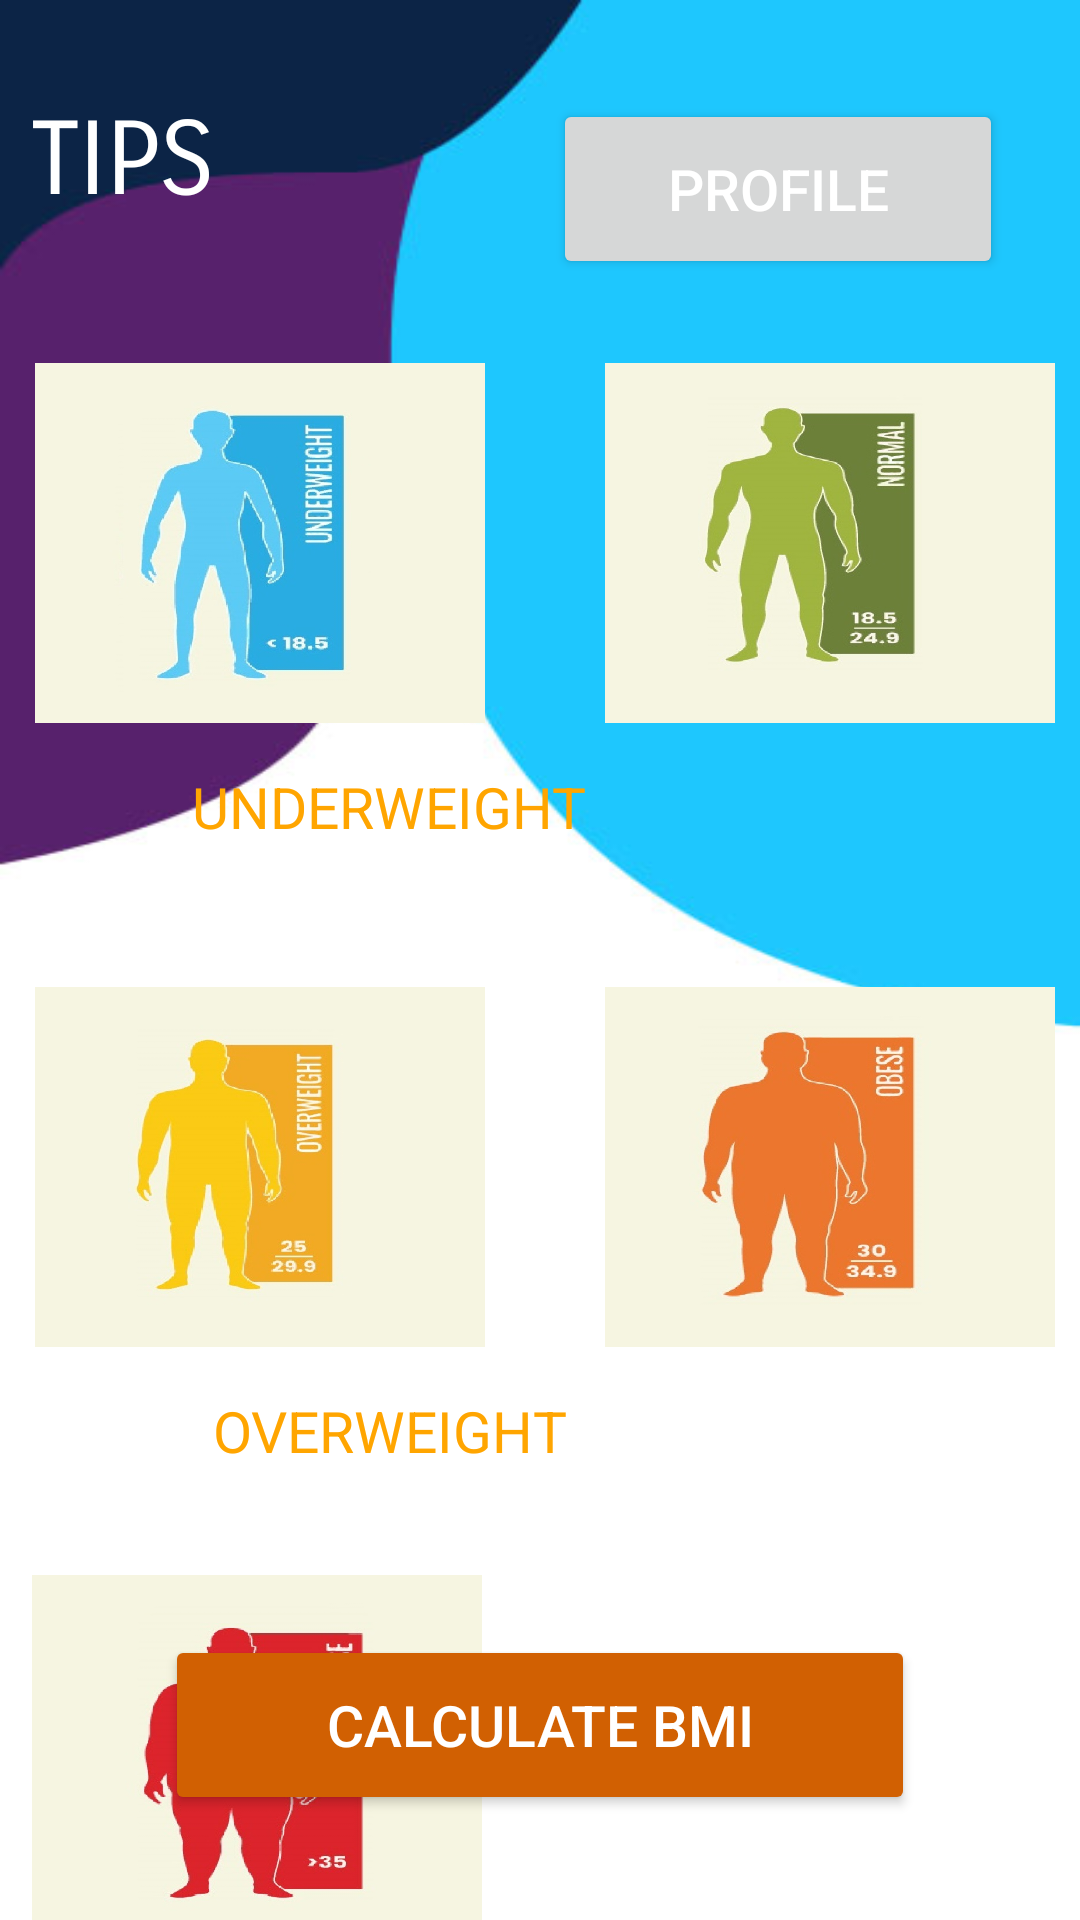

Write the Android layout XML for this screen, with the resource values it uses.
<!-- AndroidManifest.xml: application theme Theme.FinalProject -->
<!-- res/layout/activity_bmi_tips.xml -->
<?xml version="1.0" encoding="utf-8"?>
<androidx.constraintlayout.widget.ConstraintLayout xmlns:android="http://schemas.android.com/apk/res/android"
    xmlns:app="http://schemas.android.com/apk/res-auto"
    xmlns:tools="http://schemas.android.com/tools"
    android:layout_width="match_parent"
    android:layout_height="match_parent"
    android:background="@drawable/bg2"
    tools:context=".BmiTipsActivity">

    <Button
        android:id="@+id/backbtn"
        android:layout_width="150dp"
        android:layout_height="60dp"
        android:layout_marginStart="139dp"
        android:layout_marginTop="33dp"
        android:layout_marginEnd="52dp"
        android:layout_marginBottom="13dp"
        android:text="PROFILE"
        android:textColor="@color/white"
        android:textSize="19sp"
        app:layout_constraintBottom_toTopOf="@+id/img2"
        app:layout_constraintEnd_toEndOf="parent"
        app:layout_constraintStart_toEndOf="@+id/txt1"
        app:layout_constraintTop_toTopOf="parent" />

    <Button
        android:id="@+id/calculatebtn"
        android:layout_width="250dp"
        android:layout_height="60dp"
        android:layout_marginBottom="35dp"
        android:backgroundTint="#D16002"
        android:text="Calculate BMI"
        android:textColor="@color/white"
        android:textSize="19sp"
        app:layout_constraintBottom_toBottomOf="parent"
        app:layout_constraintEnd_toEndOf="parent"
        app:layout_constraintStart_toStartOf="parent" />

    <TextView
        android:id="@+id/txt1"
        android:layout_width="wrap_content"
        android:layout_height="wrap_content"
        android:layout_marginStart="36dp"
        android:layout_marginTop="33dp"
        android:layout_marginEnd="314dp"
        android:fontFamily="sans-serif-smallcaps"
        android:text="TIPS"
        android:textAlignment="viewStart"
        android:textColor="@color/white"
        android:textSize="34sp"
        app:layout_constraintEnd_toEndOf="parent"
        app:layout_constraintStart_toStartOf="parent"
        app:layout_constraintTop_toTopOf="parent" />

    <TextView
        android:id="@+id/ttl1"
        android:layout_width="wrap_content"
        android:layout_height="wrap_content"
        android:layout_marginStart="64dp"
        android:text="UNDERWEIGHT"
        android:textColor="#FFA500"
        android:textSize="19sp"
        app:layout_constraintStart_toStartOf="parent"
        app:layout_constraintTop_toBottomOf="@+id/img1"
        />

    <TextView
        android:id="@+id/ttl2"
        android:layout_width="wrap_content"
        android:layout_height="wrap_content"
        android:layout_marginStart="104dp"
        android:layout_marginEnd="88dp"
        android:text="NORMAL"
        android:textColor="#FFA500"
        android:textSize="19sp"
        app:layout_constraintEnd_toEndOf="parent"
        app:layout_constraintStart_toEndOf="@+id/ttl1"
        app:layout_constraintTop_toBottomOf="@+id/img2" />

    <TextView
        android:id="@+id/ttl3"
        android:layout_width="wrap_content"
        android:layout_height="wrap_content"
        android:layout_marginStart="71dp"
        android:text="OVERWEIGHT"
        android:textColor="#FFA500"
        android:textSize="19sp"
        app:layout_constraintStart_toStartOf="parent"
        app:layout_constraintTop_toBottomOf="@+id/img3" />

    <TextView
        android:id="@+id/ttl4"
        android:layout_width="wrap_content"
        android:layout_height="wrap_content"
        android:layout_marginStart="119dp"
        android:layout_marginEnd="100dp"
        android:text="OBESE"
        android:textColor="#FFA500"
        android:textSize="19sp"
        app:layout_constraintEnd_toEndOf="parent"
        app:layout_constraintStart_toEndOf="@+id/ttl3"
        app:layout_constraintTop_toBottomOf="@+id/img4" />

    <TextView
        android:id="@+id/ttl5"
        android:layout_width="wrap_content"
        android:layout_height="wrap_content"
        android:layout_marginEnd="184dp"
        android:text="EXTREMELY OBESE"
        android:textColor="#FFA500"
        android:textSize="19sp"
        app:layout_constraintEnd_toEndOf="parent"
        app:layout_constraintStart_toStartOf="parent"
        app:layout_constraintTop_toBottomOf="@+id/img5" />

    <ImageView
        android:id="@+id/img1"
        android:layout_width="150dp"
        android:layout_height="150dp"
        android:layout_marginStart="36dp"
        android:layout_marginTop="32dp"
        android:layout_marginEnd="20dp"
        android:src="@drawable/bmi_underweight"
        app:layout_constraintEnd_toStartOf="@+id/img2"
        app:layout_constraintStart_toStartOf="parent"
        app:layout_constraintTop_toBottomOf="@+id/txt1"
        />

    <ImageView
        android:id="@+id/img2"
        android:layout_width="150dp"
        android:layout_height="150dp"
        android:layout_marginStart="20dp"
        android:layout_marginTop="106dp"
        android:layout_marginEnd="33dp"
        android:src="@drawable/bmi_normal"
        app:layout_constraintEnd_toEndOf="parent"
        app:layout_constraintStart_toEndOf="@+id/img1"
        app:layout_constraintTop_toTopOf="parent"
        />

    <ImageView
        android:id="@+id/img3"
        android:layout_width="150dp"
        android:layout_height="150dp"
        android:layout_marginStart="36dp"
        android:layout_marginTop="58dp"
        android:layout_marginEnd="20dp"
        android:src="@drawable/bmi_overweight"
        app:layout_constraintEnd_toStartOf="@+id/img4"
        app:layout_constraintStart_toStartOf="parent"
        app:layout_constraintTop_toBottomOf="@+id/img1" />

    <ImageView
        android:id="@+id/img4"
        android:layout_width="150dp"
        android:layout_height="150dp"
        android:layout_marginStart="20dp"
        android:layout_marginTop="58dp"
        android:layout_marginEnd="33dp"
        android:src="@drawable/bmi_obese"
        app:layout_constraintEnd_toEndOf="parent"
        app:layout_constraintStart_toEndOf="@+id/img3"
        app:layout_constraintTop_toBottomOf="@+id/img2" />

    <ImageView
        android:id="@+id/img5"
        android:layout_width="150dp"
        android:layout_height="150dp"
        android:layout_marginStart="36dp"
        android:layout_marginTop="46dp"
        android:layout_marginEnd="225dp"
        android:src="@drawable/bmi_extremely"
        app:layout_constraintEnd_toEndOf="parent"
        app:layout_constraintStart_toStartOf="parent"
        app:layout_constraintTop_toBottomOf="@+id/img3" />

</androidx.constraintlayout.widget.ConstraintLayout>
<!-- resources referenced by this layout -->
<resources>
  <color name="white">#FFFFFFFF</color>
  <!-- drawable bg2: jpg bitmap (drawable, 26785 bytes) -->
  <!-- drawable bmi_extremely: jpg bitmap (drawable, 46574 bytes) -->
  <!-- drawable bmi_normal: jpg bitmap (drawable, 39155 bytes) -->
  <!-- drawable bmi_obese: jpg bitmap (drawable, 39122 bytes) -->
  <!-- drawable bmi_overweight: jpg bitmap (drawable, 37266 bytes) -->
  <!-- drawable bmi_underweight: jpg bitmap (drawable, 42853 bytes) -->
  <style name="Theme.FinalProject" parent="Theme.MaterialComponents.DayNight.NoActionBar">
          
          <item name="colorPrimary">@color/teal_200</item>
          <item name="colorPrimaryVariant">@color/teal_200</item>
          <item name="colorOnPrimary">@color/teal_200</item>
          
          <item name="colorSecondary">@color/teal_200</item>
          <item name="colorSecondaryVariant">@color/teal_200</item>
          <item name="colorOnSecondary">@color/teal_200</item>
          
          <item name="android:statusBarColor" tools:targetApi="l">?attr/colorPrimaryVariant</item>
          
      </style>
  <color name="teal_200">#FF03DAC5</color>
</resources>
